Labelled photos from "seg_dataset", an image-classification folder in sole12343/JLU-ONFH-Dataset. The possible labels are: health, onfh.

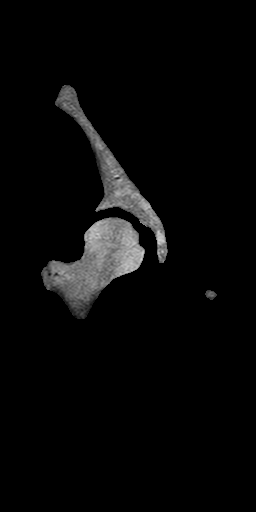
Label: health

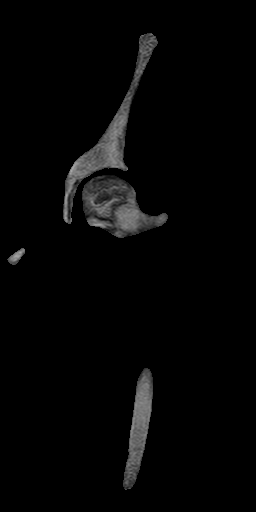
Label: onfh

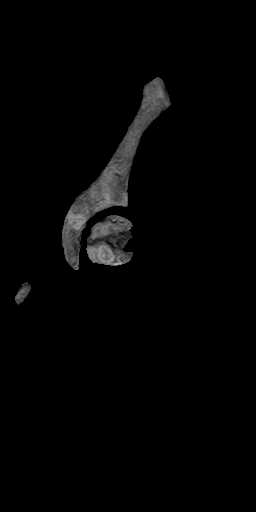
Label: onfh

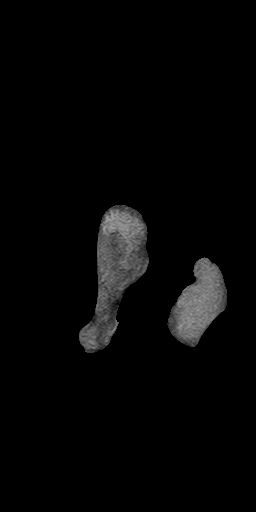
Label: health

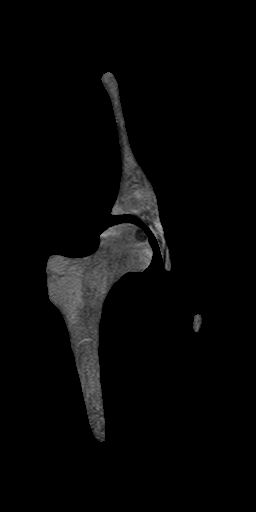
Label: onfh

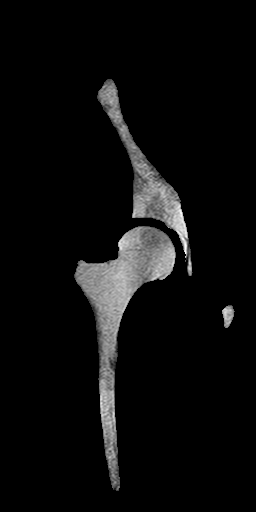
Label: health
